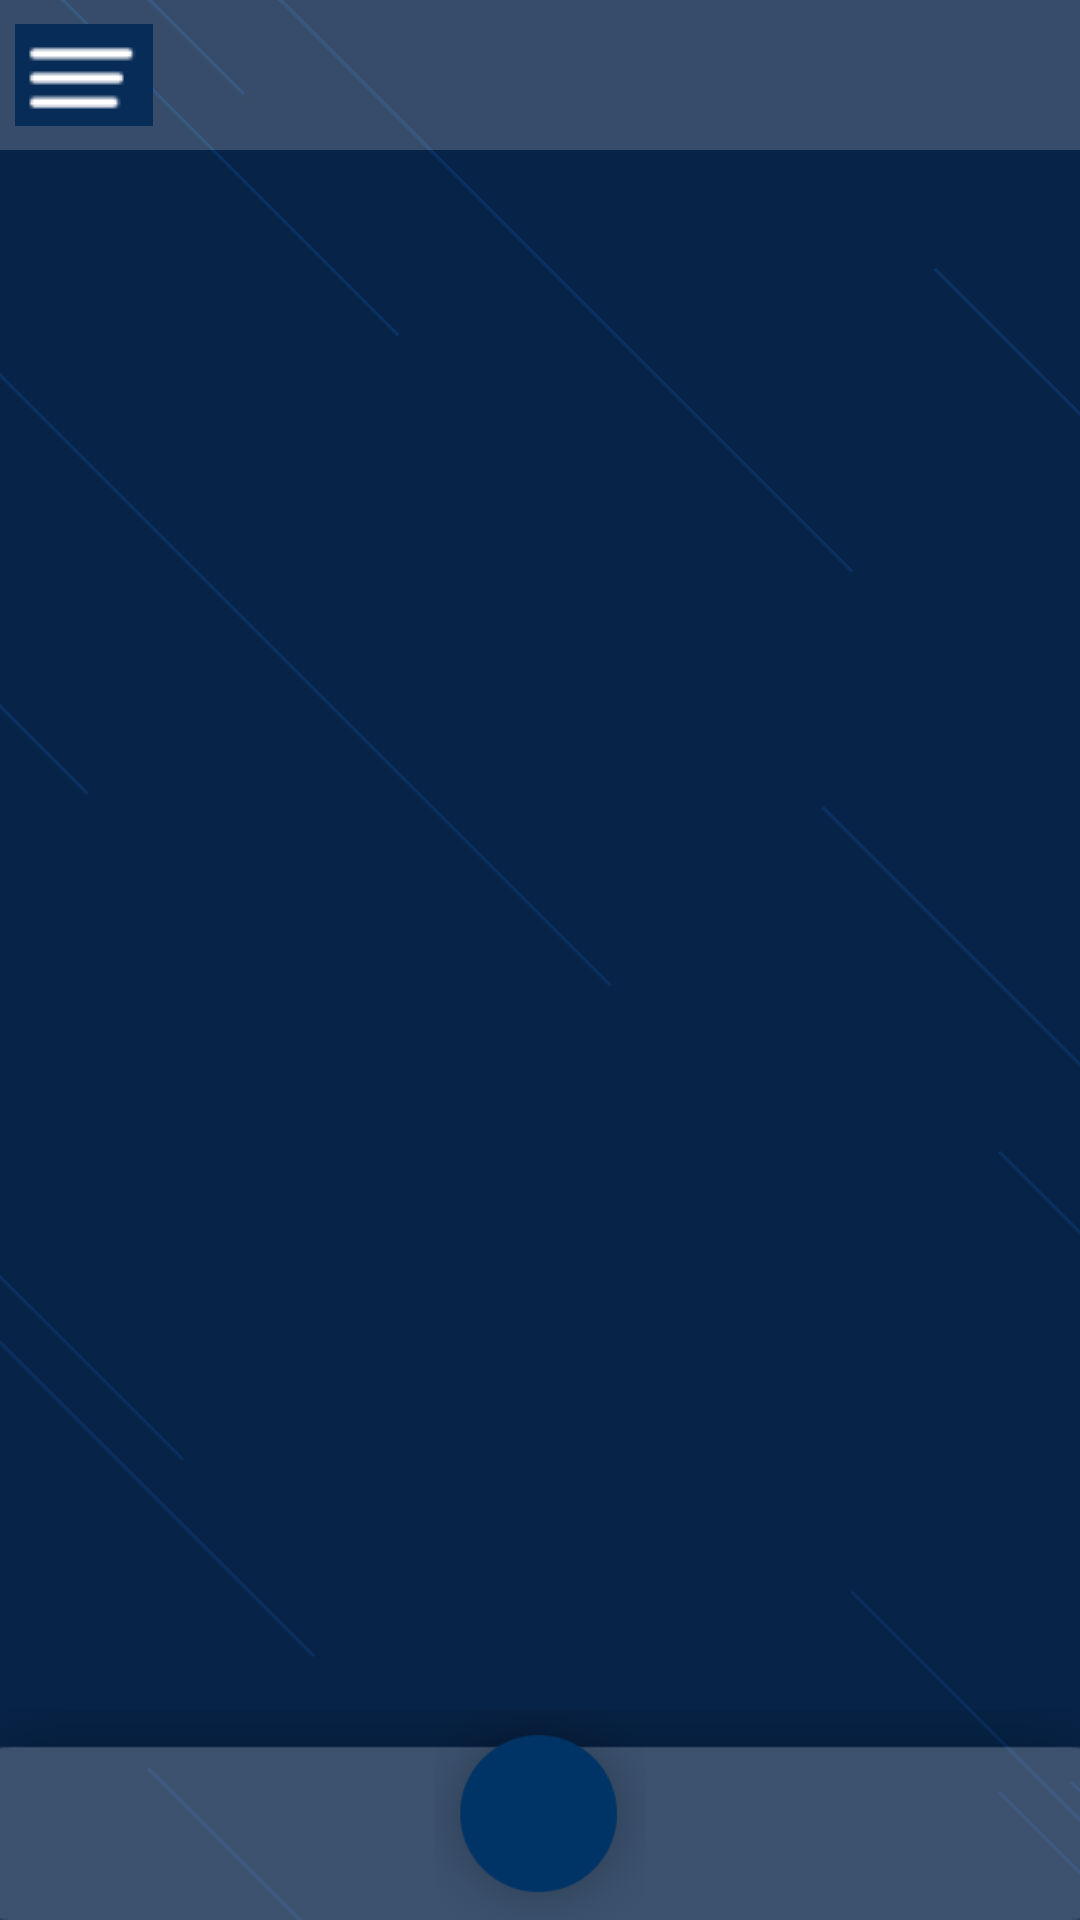

This screen was rendered from an Android layout file. Write that file and the resources it references.
<!-- AndroidManifest.xml: application theme AppTheme -->
<!-- res/layout/activity_main.xml -->
<RelativeLayout xmlns:android="http://schemas.android.com/apk/res/android"
    xmlns:tools="http://schemas.android.com/tools"
    android:layout_width="fill_parent"
    android:layout_height="fill_parent"
    android:background="@drawable/image_bg_new" >


    
    

    <RelativeLayout
        android:id="@+id/footer"
        android:layout_width="match_parent"
        android:layout_height="@dimen/footer_height"
        android:layout_alignParentBottom="true"
        android:background="@drawable/navigation_bar"
         >

        <ImageView
            android:id="@+id/imgPlusBtn"
            android:layout_width="80dp"
            android:layout_height="wrap_content"
            android:layout_centerHorizontal="true"
            android:layout_centerVertical="true"
            android:src="@drawable/push_button_03" />

        <LinearLayout
            android:layout_width="fill_parent"
            android:layout_height="fill_parent"
            android:layout_alignParentLeft="true"
            android:layout_centerVertical="true"
            android:layout_toLeftOf="@id/imgPlusBtn" >

            <ImageButton
                android:id="@+id/imgMessageBtn"
                android:layout_width="wrap_content"
                android:layout_height="match_parent"
                android:layout_gravity="center_vertical"
                android:layout_weight="1"
                android:background="@color/transparent"
                android:src="@drawable/ic_launcher" />

            <ImageButton
                android:id="@+id/imgLabelBtn"
                android:layout_width="wrap_content"
                android:layout_height="match_parent"
                android:layout_gravity="center_vertical"
                android:layout_weight="1"
                android:background="@color/transparent"
                android:src="@drawable/ic_launcher" />

        </LinearLayout>
        
        
        <LinearLayout
            android:layout_width="fill_parent"
            android:layout_height="fill_parent"
            android:layout_alignParentRight="true"
            android:layout_centerVertical="true"
            android:layout_toRightOf="@id/imgPlusBtn" >

            <ImageButton
                android:id="@+id/imgContactBtn"
                android:layout_width="wrap_content"
                android:layout_height="match_parent"
                android:layout_gravity="center_vertical"
                android:layout_weight="1"
                android:background="@color/transparent"
                android:src="@drawable/ic_launcher" />

            <ImageButton
                android:id="@+id/imgShopBtn"
                android:layout_width="wrap_content"
                android:layout_height="match_parent"
                android:layout_gravity="center_vertical"
                android:layout_weight="1"
                android:background="@color/transparent"
                android:src="@drawable/ic_launcher" />

        </LinearLayout>
        
        
        

    </RelativeLayout>

    <RelativeLayout
        android:layout_width="fill_parent"
        android:layout_height="fill_parent"
        android:layout_above="@+id/footer"
        android:layout_alignParentLeft="true"
        android:layout_alignParentTop="true" >
        
        
    
        
	    <RelativeLayout
	        android:id="@+id/header"
	        android:layout_width="match_parent"
	        android:layout_height="@dimen/header_height"
	        android:layout_alignParentTop="true"
	        android:background="#30FFFFFF" >
	
	        <ImageView
	            android:id="@+id/mainLeftBtn"
	            android:layout_width="wrap_content"
	            android:layout_height="wrap_content"
	            android:layout_alignParentLeft="true"
	            android:layout_centerVertical="true"
	            android:layout_marginLeft="5dp"
	            android:src="@drawable/option_menu" />
	
	    </RelativeLayout>

	
	
	    <FrameLayout
	        android:id="@+id/fragmentContainer"
	        android:layout_width="fill_parent"
	        android:layout_height="fill_parent"
	        android:layout_alignParentBottom="true"
	        android:layout_alignParentLeft="true"
	        android:layout_below="@+id/header" >

	    </FrameLayout>

    </RelativeLayout>

</RelativeLayout>
<!-- resources referenced by this layout -->
<resources>
  <color name="transparent">#00FFFFFF</color>
  <dimen name="footer_height">70dp</dimen>
  <dimen name="header_height">50dp</dimen>
  <!-- drawable image_bg_new: png bitmap (drawable-xxhdpi, 17673 bytes) -->
  <!-- drawable navigation_bar: png bitmap (drawable-mdpi, 1953 bytes) -->
  <!-- drawable option_menu: png bitmap (drawable-mdpi, 439 bytes) -->
  <!-- drawable push_button_03: png bitmap (drawable-mdpi, 5718 bytes) -->
  <style name="AppTheme" parent="android:Theme.NoTitleBar">
          
      </style>
</resources>
